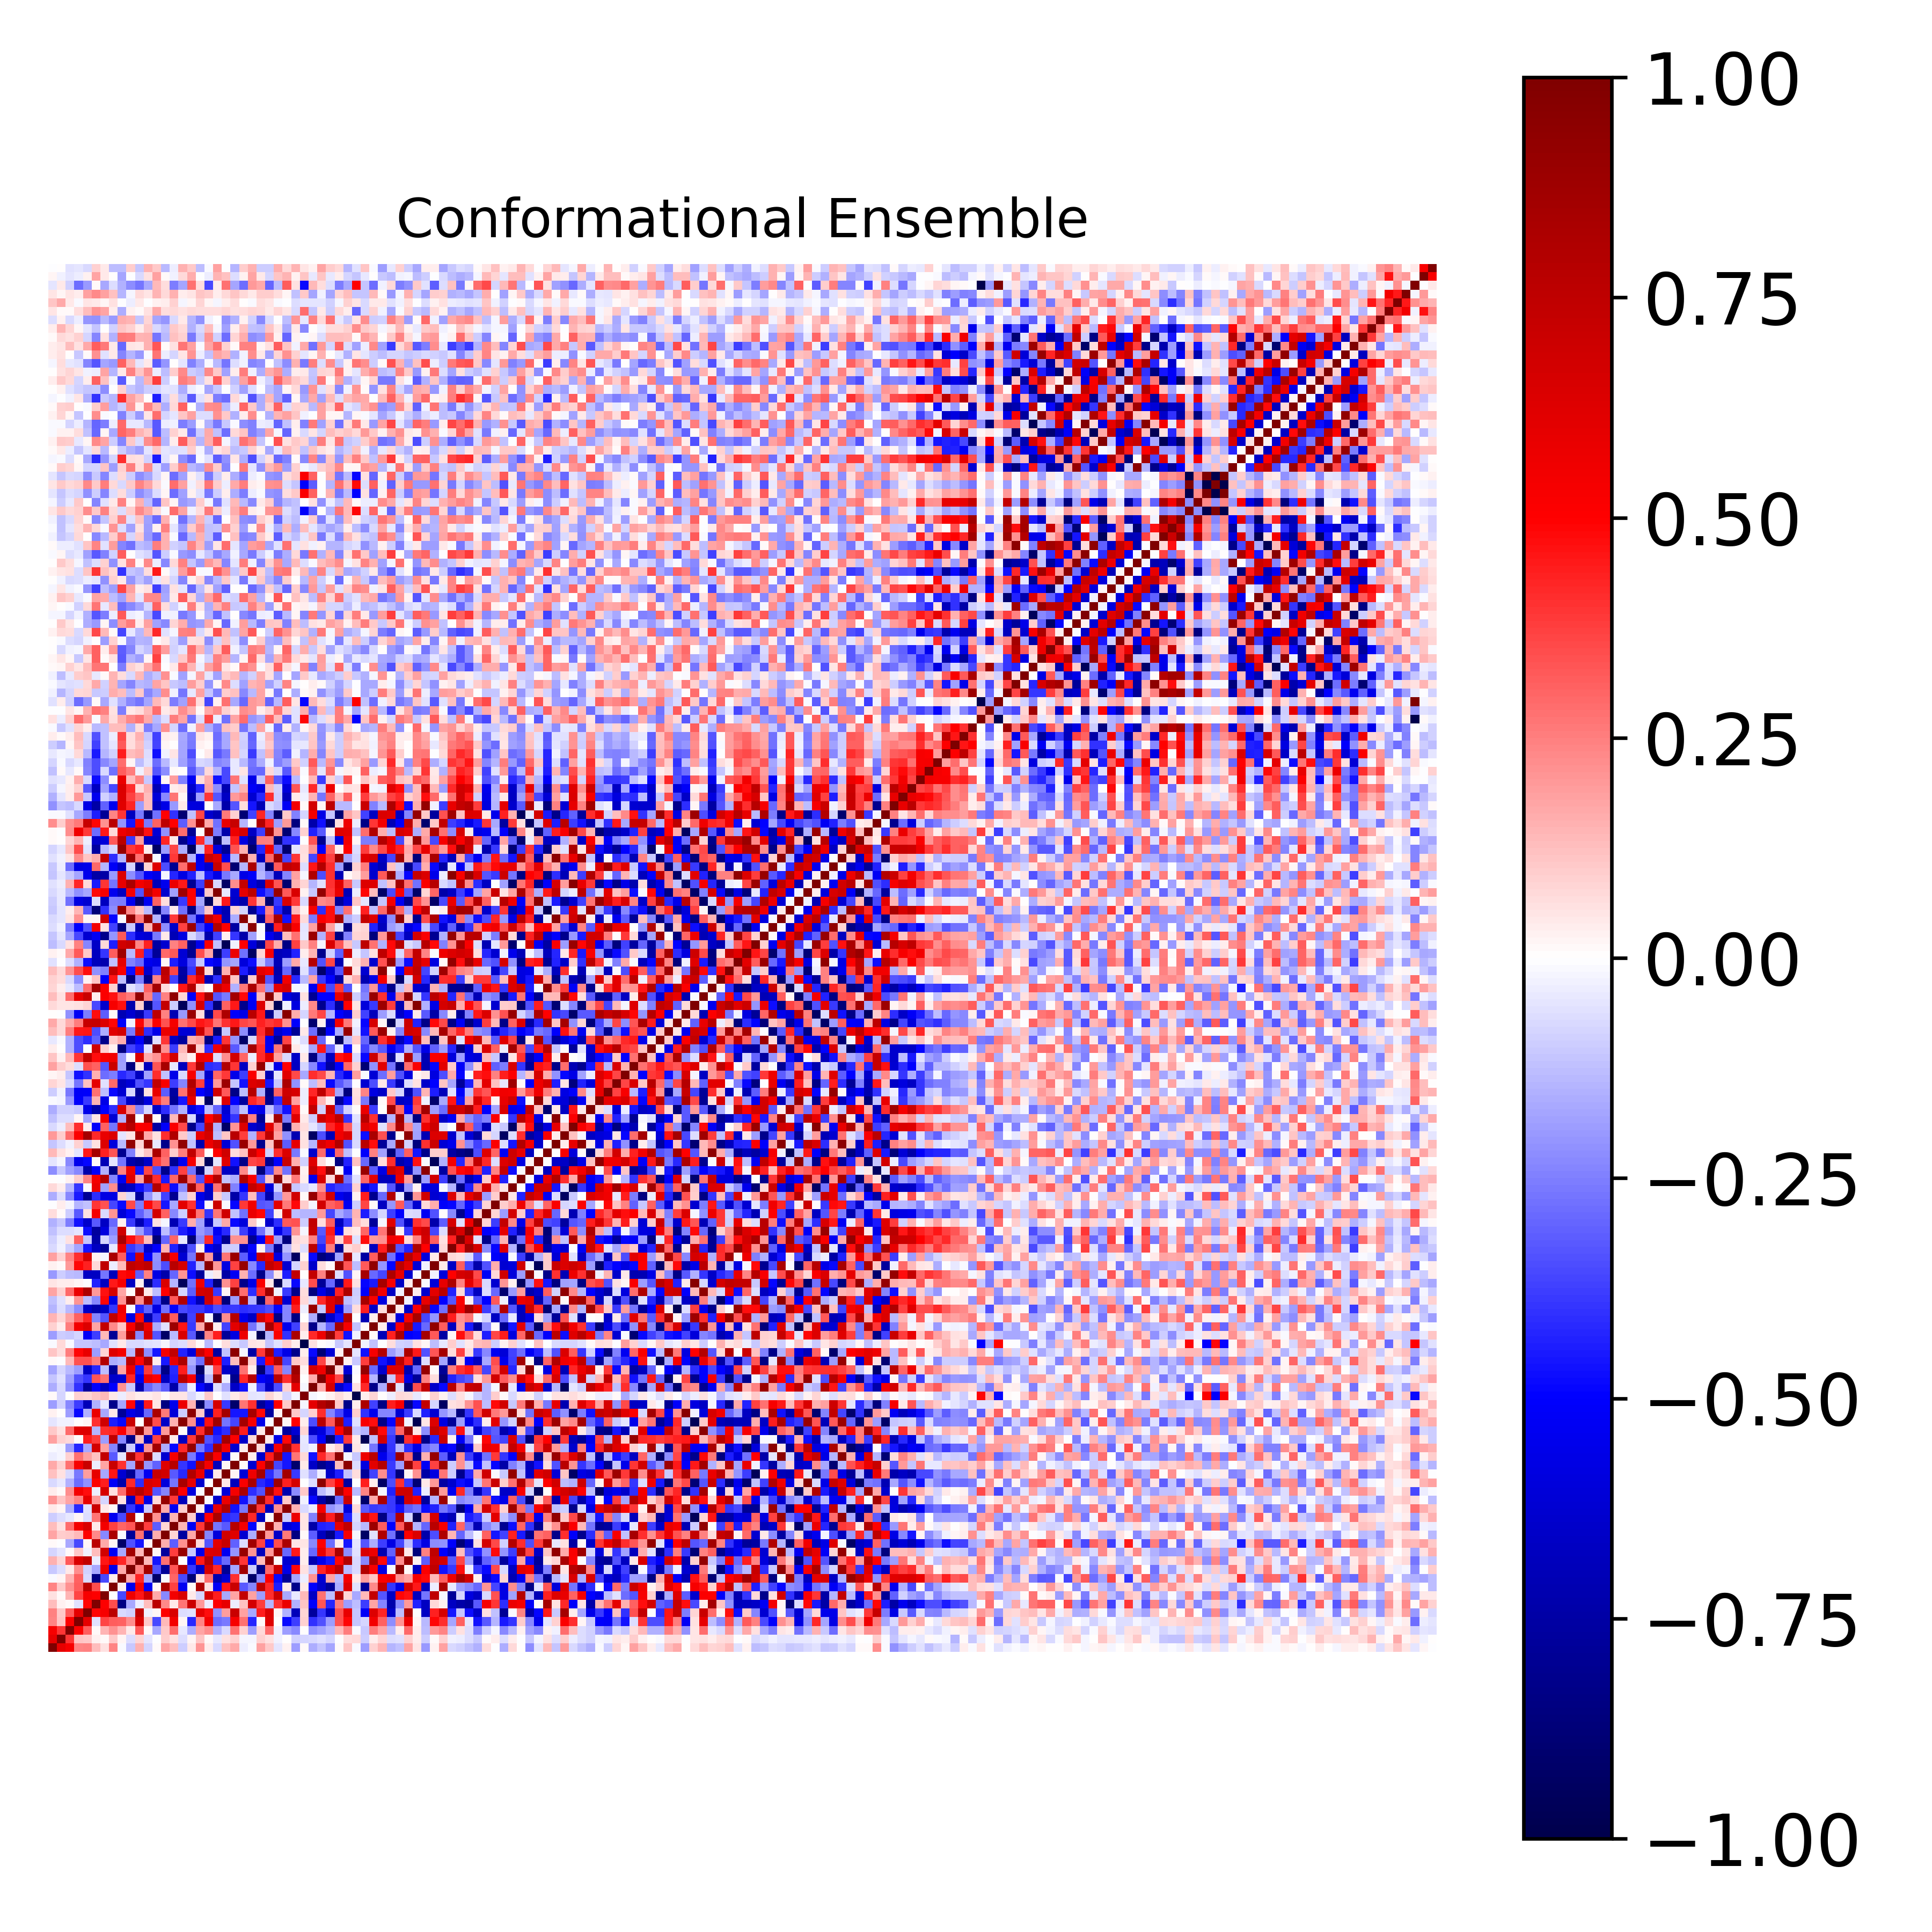

Data behind this chart, as committed beside it:
1.000000000000000000e+00, 5.899194605302557903e-01, 5.286587267549692770e-01, 2.394761183760406309e-01, 2.455713013825324975e-01, 1.308144378798608565e-01, 6.037699534669183771e-02, 2.392877359197309040e-01, -1.556276032825146087e-02, -1.043779167951803255e-01, 1.558948831509826549e-01, -8.105014996579656961e-02, 1.418026002813508983e-02, 1.754503744595075909e-01, 1.302751001196193470e-01, -1.003832458072409228e-01, 4.110575782287521213e-02, 2.063089882876886216e-01, 3.243518360378884469e-02, -7.432458487159357419e-02, 1.218020081522570575e-01, 1.650671464784227993e-01, -3.871222492246729346e-02, -1.481247251847426019e-02
5.899194605302557903e-01, 1.000000000000000000e+00, 3.916167573469616636e-01, 1.126843804488018991e-01, 1.028975713052612817e-01, 2.367053540398813063e-02, 1.444416076792650466e-02, 1.046022593236466819e-01, 2.002701972310281381e-02, -6.315964636516881170e-02, 8.021243275837444675e-02, -4.771730253433568297e-02, -1.588943971384358580e-03, 9.684561679779463139e-02, 5.969431612859638775e-02, -6.254555616594670298e-02, 1.883265259251901830e-02, 1.111542631438115353e-01, 1.540411233658458418e-02, -4.635884656911132967e-02, 5.707659588932756378e-02, 8.676264552736871749e-02, -2.249943370803350953e-02, -1.952968405476782771e-02
5.286587267549692770e-01, 3.916167573469616636e-01, 1.000000000000000000e+00, 5.065867403262755975e-01, 3.170260772739010857e-01, 9.547906890790601106e-03, 1.436308623790060468e-01, 2.140790366800248701e-01, 1.406314446862896861e-01, 4.218632188983387904e-02, 3.254068683925308014e-01, 1.352673505930292522e-02, -1.641025119636104201e-01, 1.074507917102445337e-01, 2.819853248738984353e-01, -4.316522669327052530e-02, -1.608606804540005930e-01, 1.796597544241520794e-01, 2.237113936761223887e-01, -1.517949307028961803e-01, -7.196325743693950117e-02, 2.770600244180393412e-01, 9.183307276220722959e-02, -1.896514173543607795e-01
2.394761183760406309e-01, 1.126843804488018991e-01, 5.065867403262755975e-01, 1.000000000000000000e+00, 5.972087712941913651e-01, -5.780084875423870810e-02, 3.619497135768399154e-01, 3.163992332817355813e-01, 3.070121125578412213e-01, 2.189016821832833748e-01, 6.426294884673371399e-01, 1.056018527218341857e-01, -3.548080050530291740e-01, 1.394967078020520335e-01, 5.439201345668875920e-01, 1.664455625904685473e-02, -4.176135922426417180e-01, 2.375942545580252419e-01, 5.338106069559815925e-01, -2.815740387340550654e-01, -2.652893058266417303e-01, 5.286185175680526704e-01, 2.801148146567855046e-01, -4.279545211715968800e-01
2.455713013825324975e-01, 1.028975713052612817e-01, 3.170260772739010857e-01, 5.972087712941913651e-01, 1.000000000000000000e+00, 4.850300720508128882e-01, 5.253119882656426265e-01, 7.589666209711680711e-01, -7.244144721209747062e-02, -8.728922334829038177e-02, 7.366918837813736243e-01, -2.655565045986866754e-02, 2.335978089670514429e-02, 5.018311365042353867e-01, 6.447631189883381575e-01, -6.464867759090005273e-02, -5.689933420381676488e-02, 5.928843373444380171e-01, 4.717843476121910129e-01, -2.154402036225680772e-01, 1.880173899395665149e-01, 7.043984851365707733e-01, 1.843869850831026946e-01, -1.688578189260996620e-01
1.308144378798608565e-01, 2.367053540398813063e-02, 9.547906890790601106e-03, -5.780084875423870810e-02, 4.850300720508128882e-01, 1.000000000000000000e+00, 5.026009543078250319e-01, 3.455055444789826291e-01, -8.394003761944797137e-01, -1.692287928076943171e-01, -3.710460778378129459e-02, 1.294143210194614868e-01, 7.635195460943018375e-01, 2.265654252604280272e-01, 4.111877261632049946e-02, 2.658927033154449004e-01, 7.009617950247495344e-01, 1.992850800471674400e-01, -3.557012833502404964e-02, 5.052522231810138154e-01, 5.901889580679259284e-01, -3.207610286612778278e-02, 1.232540862269505128e-01, 6.700678990975791338e-01
6.037699534669183771e-02, 1.444416076792650466e-02, 1.436308623790060468e-01, 3.619497135768399154e-01, 5.253119882656426265e-01, 5.026009543078250319e-01, 1.000000000000000000e+00, -9.350887321802923502e-04, -3.537908062246347685e-01, 5.621716471650195501e-01, 4.533522210410617093e-01, 6.740803300956728084e-01, 1.680019902286000177e-01, -2.313227467087206612e-01, 5.422040668434577881e-01, 6.457138313623015380e-01, 4.488838058861173430e-02, -8.041737503361749695e-02, 6.494439375114618995e-01, 4.381426931326593555e-01, -1.664523867163125725e-01, 1.786037454483695441e-01, 7.318231958106408142e-01, 1.872956536075922607e-01
2.392877359197309040e-01, 1.046022593236466819e-01, 2.140790366800248701e-01, 3.163992332817355813e-01, 7.589666209711680711e-01, 3.455055444789826291e-01, -9.350887321802923502e-04, 1.000000000000000000e+00, 3.668026883878604261e-02, -5.611148253647429973e-01, 5.307983752362894769e-01, -5.236769741386333443e-01, 2.017918132071904597e-02, 8.218210591712887814e-01, 3.730438345843702930e-01, -5.370743373824500289e-01, 1.143280148636292327e-02, 8.122289857020283943e-01, 5.902485269866671047e-02, -5.220122840550619481e-01, 4.543913522262651994e-01, 7.086765888355086584e-01, -3.264363489079607494e-01, -2.420719489965265092e-01
-1.556276032825146087e-02, 2.002701972310281381e-02, 1.406314446862896861e-01, 3.070121125578412213e-01, -7.244144721209747062e-02, -8.394003761944797137e-01, -3.537908062246347685e-01, 3.668026883878604261e-02, 1.000000000000000000e+00, 1.660132248917415565e-01, 4.238410495379985599e-01, -1.709266952556394437e-01, -9.159841882487750331e-01, -1.296127661542347161e-02, 3.031852930476099939e-01, -3.577741732611603442e-01, -8.827416916976542627e-01, 5.979937367400745690e-02, 2.881425180096979788e-01, -7.253732095783328448e-01, -6.249586877154783560e-01, 4.026132766753066639e-01, -5.261853629583630038e-02, -9.073875392213466284e-01
-1.043779167951803255e-01, -6.315964636516881170e-02, 4.218632188983387904e-02, 2.189016821832833748e-01, -8.728922334829038177e-02, -1.692287928076943171e-01, 5.621716471650195501e-01, -5.611148253647429973e-01, 1.660132248917415565e-01, 1.000000000000000000e+00, 2.462661210244016796e-01, 8.545705502865735825e-01, -3.370415435510455415e-01, -7.826092849535086771e-01, 3.301869609443276454e-01, 7.885742080475882654e-01, -3.946163985212788328e-01, -6.597788238545559958e-01, 6.621787053211994900e-01, 4.210949139957786969e-01, -7.895540507469263058e-01, -1.758912067829984105e-01, 8.585138161047614069e-01, -9.977557981790112496e-02
1.558948831509826549e-01, 8.021243275837444675e-02, 3.254068683925308014e-01, 6.426294884673371399e-01, 7.366918837813736243e-01, -3.710460778378129459e-02, 4.533522210410617093e-01, 5.307983752362894769e-01, 4.238410495379985599e-01, 2.462661210244016796e-01, 1.000000000000000000e+00, 1.361235871362918293e-01, -4.553752118053722153e-01, 2.759670640205499903e-01, 8.597774747845284837e-01, 2.092254611634389826e-03, -5.454965613191138374e-01, 4.483454285591594868e-01, 7.785545152882311637e-01, -4.137191470751810929e-01, -2.900194720211254906e-01, 8.371420204299924173e-01, 3.956919188403815180e-01, -5.809508409187095213e-01
-8.105014996579656961e-02, -4.771730253433568297e-02, 1.352673505930292522e-02, 1.056018527218341857e-01, -2.655565045986866754e-02, 1.294143210194614868e-01, 6.740803300956728084e-01, -5.236769741386333443e-01, -1.709266952556394437e-01, 8.545705502865735825e-01, 1.361235871362918293e-01, 1.000000000000000000e+00, 2.307666825944315256e-02, -7.678926804194592393e-01, 3.792492843618203158e-01, 9.003248675278209268e-01, -1.022533911944606272e-01, -5.638623863392168145e-01, 6.311068110827355859e-01, 6.468233783946564230e-01, -5.330764322305465708e-01, -2.104770671795992143e-01, 9.019770607278952967e-01, 2.061815922915803401e-01
1.418026002813508983e-02, -1.588943971384358580e-03, -1.641025119636104201e-01, -3.548080050530291740e-01, 2.335978089670514429e-02, 7.635195460943018375e-01, 1.680019902286000177e-01, 2.017918132071904597e-02, -9.159841882487750331e-01, -3.370415435510455415e-01, -4.553752118053722153e-01, 2.307666825944315256e-02, 1.000000000000000000e+00, 1.638584276675421614e-01, -3.153270956594926844e-01, 2.179045329150517685e-01, 8.646018418355159163e-01, 7.770953720325535219e-02, -3.300769540702648830e-01, 6.083249207273946357e-01, 7.173139664047865072e-01, -3.068786438937898264e-01, -6.301391147318004260e-02, 8.627236862180426291e-01
1.754503744595075909e-01, 9.684561679779463139e-02, 1.074507917102445337e-01, 1.394967078020520335e-01, 5.018311365042353867e-01, 2.265654252604280272e-01, -2.313227467087206612e-01, 8.218210591712887814e-01, -1.296127661542347161e-02, -7.826092849535086771e-01, 2.759670640205499903e-01, -7.678926804194592393e-01, 1.638584276675421614e-01, 1.000000000000000000e+00, 8.520483587611810128e-02, -7.584333318804835633e-01, 1.649048781819495435e-01, 9.036757267629210721e-01, -2.383618032567851042e-01, -5.979603012898925263e-01, 6.775928697318608362e-01, 6.230433253613035793e-01, -6.255999991958752782e-01, -1.593604731397021690e-01
1.302751001196193470e-01, 5.969431612859638775e-02, 2.819853248738984353e-01, 5.439201345668875920e-01, 6.447631189883381575e-01, 4.111877261632049946e-02, 5.422040668434577881e-01, 3.730438345843702930e-01, 3.031852930476099939e-01, 3.301869609443276454e-01, 8.597774747845284837e-01, 3.792492843618203158e-01, -3.153270956594926844e-01, 8.520483587611810128e-02, 1.000000000000000000e+00, 1.469394512963917432e-01, -5.259818440911702142e-01, 3.879788894389243903e-01, 8.536525908628984638e-01, -2.695712742759021618e-01, -3.267795819575416427e-01, 7.775285688467052925e-01, 5.320600277604994321e-01, -4.857675090173897980e-01
-1.003832458072409228e-01, -6.254555616594670298e-02, -4.316522669327052530e-02, 1.664455625904685473e-02, -6.464867759090005273e-02, 2.658927033154449004e-01, 6.457138313623015380e-01, -5.370743373824500289e-01, -3.577741732611603442e-01, 7.885742080475882654e-01, 2.092254611634389826e-03, 9.003248675278209268e-01, 2.179045329150517685e-01, -7.584333318804835633e-01, 1.469394512963917432e-01, 1.000000000000000000e+00, 1.006822840120006474e-01, -6.855952821340588477e-01, 4.977810991645156835e-01, 8.282359232743656818e-01, -4.180259704081199512e-01, -3.935427752920516165e-01, 8.782923821389192476e-01, 4.210599817589370519e-01
4.110575782287521213e-02, 1.883265259251901830e-02, -1.608606804540005930e-01, -4.176135922426417180e-01, -5.689933420381676488e-02, 7.009617950247495344e-01, 4.488838058861173430e-02, 1.143280148636292327e-02, -8.827416916976542627e-01, -3.946163985212788328e-01, -5.454965613191138374e-01, -1.022533911944606272e-01, 8.646018418355159163e-01, 1.649048781819495435e-01, -5.259818440911702142e-01, 1.006822840120006474e-01, 1.000000000000000000e+00, 3.486251401917295906e-02, -5.858345559128125268e-01, 5.888618857609405621e-01, 7.995712335974899387e-01, -4.618879644746987090e-01, -2.623474967715087591e-01, 9.143403191876396940e-01
2.063089882876886216e-01, 1.111542631438115353e-01, 1.796597544241520794e-01, 2.375942545580252419e-01, 5.928843373444380171e-01, 1.992850800471674400e-01, -8.041737503361749695e-02, 8.122289857020283943e-01, 5.979937367400745690e-02, -6.597788238545559958e-01, 4.483454285591594868e-01, -5.638623863392168145e-01, 7.770953720325535219e-02, 9.036757267629210721e-01, 3.879788894389243903e-01, -6.855952821340588477e-01, 3.486251401917295906e-02, 1.000000000000000000e+00, -1.454325503451340228e-02, -6.343836914734426458e-01, 5.748189190354537903e-01, 7.945991822504446800e-01, -4.629026400787111251e-01, -2.641536571488314888e-01
3.243518360378884469e-02, 1.540411233658458418e-02, 2.237113936761223887e-01, 5.338106069559815925e-01, 4.717843476121910129e-01, -3.557012833502404964e-02, 6.494439375114618995e-01, 5.902485269866671047e-02, 2.881425180096979788e-01, 6.621787053211994900e-01, 7.785545152882311637e-01, 6.311068110827355859e-01, -3.300769540702648830e-01, -2.383618032567851042e-01, 8.536525908628984638e-01, 4.977810991645156835e-01, -5.858345559128125268e-01, -1.454325503451340228e-02, 1.000000000000000000e+00, -1.686987256600625549e-03, -6.078549489236184655e-01, 5.336759215544055746e-01, 8.258663838874829022e-01, -4.097692382748382434e-01
-7.432458487159357419e-02, -4.635884656911132967e-02, -1.517949307028961803e-01, -2.815740387340550654e-01, -2.154402036225680772e-01, 5.052522231810138154e-01, 4.381426931326593555e-01, -5.220122840550619481e-01, -7.253732095783328448e-01, 4.210949139957786969e-01, -4.137191470751810929e-01, 6.468233783946564230e-01, 6.083249207273946357e-01, -5.979603012898925263e-01, -2.695712742759021618e-01, 8.282359232743656818e-01, 5.888618857609405621e-01, -6.343836914734426458e-01, -1.686987256600625549e-03, 1.000000000000000000e+00, 4.242223479289794486e-02, -6.860740011327681742e-01, 5.207908965246850208e-01, 8.325757328894489717e-01
1.218020081522570575e-01, 5.707659588932756378e-02, -7.196325743693950117e-02, -2.652893058266417303e-01, 1.880173899395665149e-01, 5.901889580679259284e-01, -1.664523867163125725e-01, 4.543913522262651994e-01, -6.249586877154783560e-01, -7.895540507469263058e-01, -2.900194720211254906e-01, -5.330764322305465708e-01, 7.173139664047865072e-01, 6.775928697318608362e-01, -3.267795819575416427e-01, -4.180259704081199512e-01, 7.995712335974899387e-01, 5.748189190354537903e-01, -6.078549489236184655e-01, 4.242223479289794486e-02, 1.000000000000000000e+00, 1.958487376244448172e-02, -6.140126055635258817e-01, 5.602791200285158757e-01
1.650671464784227993e-01, 8.676264552736871749e-02, 2.770600244180393412e-01, 5.286185175680526704e-01, 7.043984851365707733e-01, -3.207610286612778278e-02, 1.786037454483695441e-01, 7.086765888355086584e-01, 4.026132766753066639e-01, -1.758912067829984105e-01, 8.371420204299924173e-01, -2.104770671795992143e-01, -3.068786438937898264e-01, 6.230433253613035793e-01, 7.775285688467052925e-01, -3.935427752920516165e-01, -4.618879644746987090e-01, 7.945991822504446800e-01, 5.336759215544055746e-01, -6.860740011327681742e-01, 1.958487376244448172e-02, 1.000000000000000000e+00, 8.606275520993966754e-03, -6.327576873644901179e-01
-3.871222492246729346e-02, -2.249943370803350953e-02, 9.183307276220722959e-02, 2.801148146567855046e-01, 1.843869850831026946e-01, 1.232540862269505128e-01, 7.318231958106408142e-01, -3.264363489079607494e-01, -5.261853629583630038e-02, 8.585138161047614069e-01, 3.956919188403815180e-01, 9.019770607278952967e-01, -6.301391147318004260e-02, -6.255999991958752782e-01, 5.320600277604994321e-01, 8.782923821389192476e-01, -2.623474967715087591e-01, -4.629026400787111251e-01, 8.258663838874829022e-01, 5.207908965246850208e-01, -6.140126055635258817e-01, 8.606275520993966754e-03, 1.000000000000000000e+00, 3.522450372277759201e-02
-1.481247251847426019e-02, -1.952968405476782771e-02, -1.896514173543607795e-01, -4.279545211715968800e-01, -1.688578189260996620e-01, 6.700678990975791338e-01, 1.872956536075922607e-01, -2.420719489965265092e-01, -9.073875392213466284e-01, -9.977557981790112496e-02, -5.809508409187095213e-01, 2.061815922915803401e-01, 8.627236862180426291e-01, -1.593604731397021690e-01, -4.857675090173897980e-01, 4.210599817589370519e-01, 9.143403191876396940e-01, -2.641536571488314888e-01, -4.097692382748382434e-01, 8.325757328894489717e-01, 5.602791200285158757e-01, -6.327576873644901179e-01, 3.522450372277759201e-02, 1.000000000000000000e+00
1.807094869866289477e-01, 9.123287144305548824e-02, 7.269495932790144554e-02, 1.475836443808884423e-02, 4.449890302295773648e-01, 3.767936613164857285e-01, -1.927970344271365266e-01, 7.483254377385664124e-01, -2.296637064576917409e-01, -8.358126326375742154e-01, 1.269398217991120625e-01, -6.808294811492123788e-01, 3.708660470108292584e-01, 9.249170311781980125e-01, 4.077050850154781414e-02, -6.783878479233683700e-01, 3.901138543517092550e-01, 8.965850816702111148e-01, -3.401600810902957184e-01, -4.198137784567014807e-01, 8.439659314221609199e-01, 5.061063864354747865e-01, -6.438195458984327102e-01, 7.507964167306485637e-02
1.048757861199334507e-01, 6.186758484983257561e-02, 2.918373401021913671e-01, 6.179032615545146934e-01, 6.288548087837955158e-01, -1.424338624719312940e-01, 4.099373304445964039e-01, 4.208468314986867354e-01, 5.029381323941713999e-01, 2.950380772705878396e-01, 9.239243307846131126e-01, 1.995406736376338641e-01, -4.809210823510529642e-01, 1.998969161348545243e-01, 9.060619858660133863e-01, 8.809343239821094268e-03, -6.836713066882762480e-01, 4.115541279009717890e-01, 8.505277976340034352e-01, -4.665487695680588520e-01, -4.127623996253933503e-01, 8.628888923553982293e-01, 4.434666308791810341e-01, -6.922957857872893417e-01
-5.091409609672628567e-02, -3.094013433664273560e-02, -2.709012653764006698e-02, 5.624447549861642630e-03, 2.179181019609809436e-02, 4.010983282472739275e-01, 6.827612265928676427e-01, -4.414656028515115960e-01, -4.784600957115408004e-01, 6.988533144999835578e-01, 5.871903882632858659e-03, 8.656924703618840145e-01, 3.485355818132555572e-01, -6.502578223412676106e-01, 1.558411717374734995e-01, 9.603926190655107664e-01, 2.263974599147456079e-01, -5.820163305957990474e-01, 4.612378303248789724e-01, 8.672819859029795575e-01, -2.723544884022557344e-01, -3.649473422298549763e-01, 8.487348869189573763e-01, 5.278185402568515983e-01
3.053486972007258063e-02, 1.440211442965520870e-03, -1.946124476782234713e-01, -4.834309639956463900e-01, -1.488427286736834221e-01, 5.780018587978662525e-01, -1.687857234660879446e-01, 4.361305972499653072e-02, -7.866701645268139309e-01, -5.678944567232980800e-01, -6.300703099076835345e-01, -2.914526924875592284e-01, 8.235324279939124636e-01, 2.583550643277383596e-01, -6.085245700706967131e-01, -9.809628232304908046e-02, 9.394422743773735984e-01, 1.065403398361236265e-01, -7.222740655517523312e-01, 4.341701777462148026e-01, 8.531386847817654662e-01, -4.533366397124364289e-01, -4.602948420110156147e-01, 8.407851193692469360e-01
-1.893636193189439654e-01, -9.334530619011653652e-02, -2.282249936986929240e-01, -3.819378804636047731e-01, -6.932931347068646000e-01, -1.510922440561081048e-01, -4.484474143931869300e-02, -8.281175545365412338e-01, -1.772268163026465559e-01, 4.847142637586091540e-01, -6.429455762140171560e-01, 4.515420016534473224e-01, 5.041187766470934389e-02, -8.455016930532491815e-01, -5.529911433936557374e-01, 5.670263999599286509e-01, 1.480376095080671306e-01, -9.406284572990635251e-01, -2.220608871038967091e-01, 6.573258617311459329e-01, -3.842220538559096843e-01, -9.106796681641776692e-01, 2.706913979538909665e-01, 4.023327872396567639e-01
8.136286208889625601e-03, -7.830914507621654364e-02, 2.153680153691283489e-04, 9.269284429824788119e-02, 8.269130895406821835e-02, 1.150239399903310172e-01, 1.393647798652922487e-01, 4.391565128287595182e-02, -3.869673436317706827e-02, 6.095809247148752802e-02, 3.887941391854213280e-02, 3.759725254157723906e-02, 4.844152158345174652e-02, 1.485402361582334983e-02, 4.819596572035247245e-02, 5.167017385591897438e-02, -7.160851067774617884e-02, -2.544480324327360113e-02, 1.051020596154059600e-01, -2.638451721333131238e-03, -6.110802708279944317e-02, 4.312660364023775811e-02, 7.448093566805716326e-02, -4.737404910342743469e-02
-1.618296357462503110e-01, -7.463532677461755249e-02, -2.152274547466061505e-01, -4.057873718050209466e-01, -7.661649608447022031e-01, -5.000357820774896656e-01, -6.581306945085395599e-01, -5.003210677563734166e-01, 2.181106429066577979e-01, -1.045625226570870980e-01, -7.129260494674832804e-01, -2.914581453201969263e-01, -2.283572477457822547e-01, -3.158981859439675688e-01, -7.416041715412796664e-01, -2.446210622475076812e-01, -3.853450914440078451e-02, -4.899100471962695713e-01, -6.494905310706855506e-01, -6.374566746118551230e-02, -1.638475131452766798e-01, -6.500447707782366358e-01, -4.619889726576510425e-01, -3.049002436401231086e-02
-1.117920859201074479e-01, -6.216636545666119618e-02, -1.843315508581068740e-01, -3.397802784377149110e-01, -3.959266003725255278e-01, 3.338793846842617041e-01, 2.736582210517233826e-01, -6.467769127929010597e-01, -6.182194222542676254e-01, 4.219669853234412349e-01, -5.508834795614536706e-01, 5.742836734044127756e-01, 4.972759316365307214e-01, -6.777981833680711832e-01, -4.327866722699851842e-01, 7.586284983799608250e-01, 5.304423192574126977e-01, -7.501032865353232104e-01, -1.309673902859771755e-01, 9.441363364683318382e-01, -3.741164013880031447e-02, -8.177668379382165842e-01, 4.150679793193942091e-01, 7.749411365009930552e-01
-1.796151852343482735e-01, -8.396914249661568963e-02, -1.374310353473433277e-01, -1.935993532787405325e-01, -6.625695063432200937e-01, -4.241525158376792670e-01, -1.284627794630799347e-01, -7.861793931954040859e-01, 1.732708720863635476e-01, 5.714640592484274695e-01, -4.547746355581416822e-01, 3.888304139972344475e-01, -2.886875245612826602e-01, -8.313448095067251797e-01, -4.169876336443862352e-01, 4.448913442082967351e-01, -2.098361692682248481e-01, -9.118116518262945336e-01, -7.003219121441282835e-02, 3.734925360182896337e-01, -6.414740716703913881e-01, -7.231934113078424264e-01, 2.791078301709261633e-01, 3.264311533586691794e-02
1.534521222789752247e-02, -5.824948988459436629e-03, 1.390693547080200931e-01, 3.408355791086962738e-01, 3.422107382816803045e-01, 2.566824018967470145e-01, 7.932446081312055641e-01, -1.633423485465069769e-01, -1.386238461849985948e-01, 7.556094203575126622e-01, 4.889515712133344350e-01, 8.341961887271848175e-01, 3.529435627743249260e-02, -4.482595881034023844e-01, 5.889570484198161093e-01, 8.193639307005553540e-01, -1.562682253577921676e-01, -2.833631392263982751e-01, 8.260950024954533122e-01, 4.957037590630672952e-01, -4.419497027725021177e-01, 1.311541482250978552e-01, 9.408785286680272364e-01, 9.315686490611024828e-02
1.146011266812659440e-01, 6.663029178546843456e-02, 2.574034983505054663e-01, 4.920245663196282648e-01, 5.858544916475572073e-01, -1.891715525495027694e-01, 8.564563488564488902e-02, 6.217908240446529122e-01, 5.431446952693659291e-01, -1.348793336299327905e-01, 7.896338036152042994e-01, -2.230124373937616700e-01, -4.546371499208357592e-01, 5.317500070541569812e-01, 7.412665248767918991e-01, -4.341000397046094195e-01, -5.974823477438608865e-01, 6.992457558636760995e-01, 5.077528975254672616e-01, -7.609571916761149746e-01, -1.184496087952603971e-01, 9.395113777257622090e-01, -1.816783740405912909e-02, -7.504479212733872195e-01
-1.525659335972487200e-02, 7.275446247508231268e-02, -1.069515133967209077e-02, -1.131204431972689661e-01, -1.127871206552408107e-01, -1.310729574570371203e-01, -1.714536611679462474e-01, -5.727520645059269028e-02, 4.313941350643606815e-02, -7.716994478925644219e-02, -7.039719669896288279e-02, -5.860487263100934430e-02, -5.201894493980092904e-02, -1.764466543285013803e-02, -8.244637477668650960e-02, -7.030524022361007985e-02, 7.810296718608206179e-02, 1.466482494701221856e-02, -1.402179680384947058e-01, -3.062291730310130917e-03, 6.716979025776634304e-02, -6.747625889732877802e-02, -1.039267689841500419e-01, 5.032811148872977369e-02
-1.921327948336334357e-01, -9.572019295210486278e-02, -1.035666469647383431e-01, -8.464647906662152443e-02, -5.203127352617951118e-01, -3.752517210510025181e-01, 1.383930927000259770e-01, -7.950813760999346780e-01, 1.910222557114403807e-01, 7.959070713205275149e-01, -2.299041467600209110e-01, 6.440051961091257660e-01, -3.345713566697495756e-01, -9.288510085742999189e-01, -1.376298654070794436e-01, 6.451009523699968717e-01, -3.218757549989398337e-01, -9.126667830028405426e-01, 2.359619535240527755e-01, 4.392350132008400743e-01, -7.864474372932762636e-01, -5.789227323696058969e-01, 5.632304504823230085e-01, -2.043453319478025915e-02
9.052252828008684749e-02, 3.528309030779216288e-02, 2.500408896479372478e-01, 5.407039764379093505e-01, 6.322648043194114553e-01, 1.741093927765609284e-01, 7.272318019359237384e-01, 2.305822567537779977e-01, 1.140792333762740141e-01, 5.268389787799775403e-01, 8.277279277306612837e-01, 5.687304396627961278e-01, -1.577025500947466519e-01, -5.863733077916367248e-02, 8.814089740966630782e-01, 4.554734467815239052e-01, -3.846502164788888067e-01, 1.645736854775816660e-01, 9.391827463434665457e-01, 3.705050057168767647e-02, -3.680742935218539458e-01, 6.091357698593071746e-01, 7.632227878717250391e-01, -2.673284788657677158e-01
1.425943001208580807e-01, 8.064035875388962660e-02, 1.787119665771757238e-01, 3.073585680705287482e-01, 4.259853399038319166e-01, -2.372425644470995409e-01, -3.325969482885496875e-01, 7.347324926708157511e-01, 5.098674763589242653e-01, -5.751551926547568971e-01, 4.834189190607641184e-01, -7.113040066167860553e-01, -3.792001864680118461e-01, 8.065508465229624946e-01, 3.144672170415260815e-01, -8.428235621999499161e-01, -3.694763909815807490e-01, 8.252078504457839303e-01, -1.944275118010154596e-02, -9.295510933873447623e-01, 2.203413246044171603e-01, 7.825166887703060015e-01, -5.535034223299181155e-01, -6.625562966085779548e-01
-1.467384685951725887e-01, -6.419541608911870367e-02, -1.398793471675563171e-01, -2.259071307821978458e-01, -6.546108939171035868e-01, -7.342024073166376619e-01, -6.597712960454414910e-01, -3.945300239914544815e-01, 5.590616287283219910e-01, -1.526934587064643009e-02, -4.261407658045999192e-01, -3.103743991655994461e-01, -5.732797580559395589e-01, -2.766895141851649642e-01, -4.959517870651486970e-01, -3.538818447809711776e-01, -3.862418096285126223e-01, -3.887062577579672440e-01, -4.350439763434364449e-01, -3.493676915017928652e-01, -3.911999031324965292e-01, -3.870903590533582572e-01, -4.136901260249207235e-01, -3.963486442781099517e-01
-1.184012096831227184e-01, -6.125727843903989306e-02, 3.561512488991331465e-02, 2.048912664233948633e-01, -1.276927835810500456e-01, -2.322801951030319667e-01, 4.848334191894620449e-01, -5.674074224795991883e-01, 2.181614919977974409e-01, 9.522476103927358659e-01, 2.231324238561162299e-01, 8.490442989302614540e-01, -3.621051397613690437e-01, -8.312621728313729363e-01, 3.270739142762845164e-01, 7.917010119109944011e-01, -4.659047411894962076e-01, -7.045377597731744546e-01, 6.799528491392322627e-01, 4.030331813427864840e-01, -8.594691943504995102e-01, -1.914466431736855101e-01, 8.744331166271163136e-01, -1.464731505303804027e-01
1.761580009741743058e-01, 8.807471801188498928e-02, 2.957795582991846195e-01, 5.705301534269671127e-01, 8.196314592875223459e-01, 2.007937751890927491e-01, 4.649582626416028930e-01, 6.631414581678065634e-01, 1.793999151987723806e-01, 9.487633244544605576e-03, 8.973783675358395495e-01, 4.361736193169164777e-02, -1.303199103816717053e-01, 4.962778418825177229e-01, 8.541824545954967984e-01, -8.069069715592959435e-02, -3.197184502113655791e-01, 6.714027391693827562e-01, 6.905394348088877976e-01, -3.838330163924930649e-01, 1.659953568713788338e-02, 9.164568255255601814e-01, 2.825631373417209491e-01, -4.071734230975145308e-01
5.425664261051700576e-02, 3.441125599887025210e-02, 3.408618090433678666e-02, 1.981667025231876808e-02, -7.655544245677965189e-03, -4.342430402487276186e-01, -6.767711894760345404e-01, 4.498330080746221760e-01, 5.269070444534686981e-01, -6.654413062142703339e-01, 3.015989803869632488e-02, -8.654134933855693879e-01, -4.100476455207090476e-01, 6.351810389848738803e-01, -1.415835150565149803e-01, -9.541752380673999001e-01, -2.795351612918562378e-01, 5.544073086796993399e-01, -4.349779811368384430e-01, -8.868016647171990119e-01, 2.147281150293463003e-01, 3.682714519869358383e-01, -8.240254904569174199e-01, -5.698118980626345476e-01
-1.970261496980664218e-01, -9.721001352870044243e-02, -1.277948576827666882e-01, -1.372417081289085128e-01, -6.576271090414265164e-01, -6.692431387895353412e-01, -2.669610185344108433e-01, -6.946094090036878388e-01, 4.778962365896233799e-01, 5.136839808090302162e-01, -3.199701285915847460e-01, 2.488173009397648405e-01, -5.752313044301664569e-01, -7.343690071289110666e-01, -3.005429057914419388e-01, 2.065048717665753930e-01, -4.725903728696886907e-01, -7.687790129801083117e-01, -3.869021976833945942e-02, 4.388768393366700854e-02, -7.481233066479737737e-01, -5.243329658918635117e-01, 1.508173705178121604e-01, -2.875420089546238400e-01
2.358032896739152909e-02, 1.259625910851511384e-02, 2.008154012926537113e-01, 4.863928327809597385e-01, 4.373907341491963252e-01, 7.309009220168936893e-02, 7.440088906629620524e-01, -3.839402994887400333e-02, 1.363229856493712588e-01, 7.473643959976450368e-01, 6.967725688293356923e-01, 7.457650446040119396e-01, -2.226828760759664849e-01, -3.484043926565085214e-01, 7.709332300601058341e-01, 6.532513863351150363e-01, -4.351551069897486301e-01, -1.427721120691609336e-01, 9.555519409517101437e-01, 2.024431971962240562e-01, -5.800279543523063630e-01, 3.744484983163020586e-01, 9.052289417570448249e-01, -2.282122352009684219e-01
1.826198746402491191e-01, 8.830015150993389406e-02, 2.382728759618602532e-01, 4.074264049635502039e-01, 6.602715941362642393e-01, 2.460515457075536025e-02, -1.724084858164090864e-02, 8.213832510558745081e-01, 3.164097793246309909e-01, -4.624985611880607639e-01, 6.587000152211918147e-01, -5.060336180390928584e-01, -2.173628104123602467e-01, 8.097948564740360400e-01, 5.244867252028178051e-01, -6.242396640916755279e-01, -2.665777211457021623e-01, 8.790484091278704115e-01, 1.960149719240403821e-01, -7.534530987968817151e-01, 2.717842610147526150e-01, 8.876976982783870707e-01, -3.168064236456522020e-01, -5.287547734556973245e-01
-7.634753824130972866e-02, -3.095775314079147328e-02, -9.879131763856957571e-02, -1.788056196523223895e-01, -4.537557577141281273e-01, -6.641047113027307436e-01, -7.879558629641338907e-01, -4.428596546799851152e-02, 5.693004825516151390e-01, -3.836046773752963546e-01, -3.204944979669180349e-01, -6.455759459980253689e-01, -5.002639413936644797e-01, 1.454996768064015511e-01, -4.315014426824286820e-01, -7.025487210409253613e-01, -3.400397012205827463e-01, 2.465207016055854378e-02, -5.335589038428887321e-01, -6.339047288584046536e-01, -9.988144810856729172e-02, -9.750015439917610049e-02, -6.950536951763519600e-01, -4.846093205802457504e-01
-9.310351919704751289e-02, -3.338481389489524748e-02, 6.194032844697010959e-02, 3.060308286047486170e-01, -1.165201326351875677e-01, -7.370144081920900758e-01, -7.922857767100724424e-02, -1.901099306702792591e-01, 8.338180824655917478e-01, 4.699613847253398813e-01, 3.618530467796218231e-01, 1.317430885894804171e-01, -8.772688803792602075e-01, -3.007863616701147436e-01, 2.969476790057443139e-01, -4.493657500208505379e-02, -8.780254467877356417e-01, -2.277492074121174048e-01, 4.141107046317151763e-01, -4.708499994846835901e-01, -8.104186607624482841e-01, 2.142278431278676620e-01, 2.121819407101025734e-01, -8.015407910062686270e-01
-1.235495196532563067e-01, -6.507408046810507496e-02, -6.772059336703352417e-02, -5.240283448728828841e-02, -4.687853107075236059e-01, -7.697264983355528445e-01, -5.860152368378795940e-01, -2.342024246198981530e-01, 6.807238514157097908e-01, -2.832183309702440352e-02, -1.944223483333737401e-01, -3.410683593397079716e-01, -6.594099492898719550e-01, -1.285895820458914374e-01, -2.767783753416931947e-01, -4.380910310431046506e-01, -5.444504412255812831e-01, -1.954271832601895409e-01, -2.560742124744582737e-01, -5.299597401530856677e-01, -4.203093490499875684e-01, -1.168435058023066520e-01, -3.782139171412902678e-01, -5.784432239107015761e-01
-1.556590928718466216e-01, -1.047188911450101512e-01, -2.504593384020047386e-01, -4.662931947068805760e-01, -6.422068194205911018e-01, -3.254805622973246937e-01, -6.619661865415463753e-01, -2.962616525866467732e-01, 2.472968997604085839e-02, -3.888966642455320422e-01, -7.073315333435865604e-01, -4.394420296807470816e-01, 5.623112302066307633e-02, -2.191699823613911177e-02, -7.033302976103639192e-01, -3.844724223103133109e-01, 1.586793113333257177e-01, -1.839180579384553371e-01, -7.095858027324810635e-01, -1.042013370859622007e-01, 1.660359953268136235e-01, -4.826131477964499816e-01, -5.952468717824612732e-01, 1.046457754770337284e-01
6.355589505683520435e-02, 1.498987966627808414e-02, -9.807078128047412580e-02, -3.223968805214061373e-01, 5.967330175145234283e-02, 5.345590463095578615e-01, -7.486660220717490655e-02, 2.098884707646319903e-01, -6.083243285591417582e-01, -4.809549442402955011e-01, -3.108150574209335160e-01, -2.142864533034189445e-01, 6.688644503613612180e-01, 3.106299879182063406e-01, -2.269496128063045459e-01, -9.639894903971540918e-02, 6.664041106821577687e-01, 2.707572697799478512e-01, -3.953458405392404895e-01, 2.670794135012716786e-01, 6.844563757169627172e-01, -1.187148387812168027e-01, -2.748992793764873932e-01, 5.759434056826715498e-01
-5.653992767217566866e-04, 3.163604479222423965e-02, -2.268648832095143675e-02, -1.473458254332204731e-01, -1.220295208856858188e-01, 3.950658061259422760e-01, 3.363157855976678934e-01, -3.622032615094262220e-01, -4.781059781724338320e-01, 3.528503309366998741e-01, -2.549619133195147325e-01, 4.837320868712942645e-01, 3.532315893535517559e-01, -4.585820829527576525e-01, -1.712531670427537567e-01, 6.058815283686820319e-01, 4.008884734190941712e-01, -4.737364359331416863e-01, 1.229640202515226710e-02, 7.027267358437472300e-01, -1.239392124655774689e-02, -4.889145341033771519e-01, 3.831431562215530939e-01, 5.511940960139276591e-01
-1.584434964726189887e-01, -6.264410370141618167e-02, -2.277888267311263537e-01, -4.457537231919882492e-01, -7.915812187523938448e-01, -4.115290585187457717e-01, -5.703755263549414867e-01, -5.742990626914045160e-01, 8.040759840582803464e-02, -7.050865456325193514e-02, -7.726890549173001110e-01, -2.086560818211725954e-01, -8.798836274683108361e-02, -3.678198809099763045e-01, -8.024776944113564126e-01, -1.229775979375215961e-01, 9.021425317253400911e-02, -5.566097270158278931e-01, -6.509262540426429267e-01, 9.741204774152344148e-02, -1.091853881509190632e-01, -7.401056554337034354e-01, -3.930228169060915877e-01, 1.266640405034158978e-01
7.509493102326356140e-02, 3.125044805242013085e-02, -1.344682979935316325e-01, -3.932625382678294201e-01, -8.454430924139916259e-03, 5.717593699598685353e-01, -1.816472204212410124e-01, 2.197557153342210579e-01, -7.118691449592894349e-01, -6.679296540964512197e-01, -4.741404827981168801e-01, -3.797976828407054750e-01, 7.958001935208446342e-01, 4.360278344040467990e-01, -4.728587043978681459e-01, -2.218734232442559351e-01, 8.764730582144675264e-01, 3.066414168559322140e-01, -6.541208933472019149e-01, 2.793249889682757892e-01, 9.148752068877984422e-01, -2.433670949477090284e-01, -5.054007776964493104e-01, 7.305087351919898886e-01
6.409615113462745727e-03, -6.236486623170368025e-03, 2.468382498218717191e-02, 1.013003086847019257e-01, 2.399737331118712569e-01, 5.364960098874611560e-01, 7.873966078669413227e-01, -2.372981774270732092e-01, -5.375097372968685727e-01, 6.105142774539783490e-01, 1.734765719673611040e-01, 8.153949580336771197e-01, 4.077782192357732316e-01, -4.497935479144239967e-01, 2.987065293025082391e-01, 8.864288490910948726e-01, 2.898717517101518926e-01, -3.469959067835363120e-01, 5.208101761459168477e-01, 7.952200727504172839e-01, -1.172394951969357030e-01, -1.617480107170288783e-01, 8.201600723270582316e-01, 5.244193358391988635e-01
-2.235486178369328059e-01, -1.074558160182379485e-01, -1.849901476623251884e-01, -2.293689223542205446e-01, -7.267212911451504942e-01, -5.140295183037623117e-01, -1.544728953079229361e-01, -8.295848850577293154e-01, 2.434208946231977977e-01, 5.655292874626444144e-01, -4.673966145469459765e-01, 3.656416217982205175e-01, -3.512813378717280499e-01, -8.176729507573380351e-01, -4.052983423325983714e-01, 3.706957096223576498e-01, -2.712221384493862519e-01, -8.722559993853390425e-01, -8.398627006069903089e-02, 2.820012263032923294e-01, -6.598235540073382754e-01, -6.835950077982131390e-01, 2.268788179988746878e-01, -4.780899263860142329e-02
-4.709252148401758126e-02, -2.125341002455314807e-02, -2.315179713725737942e-01, -5.497218993486117089e-01, -4.910437883504859546e-01, 8.183456666065931986e-03, -6.989479808927839821e-01, -5.170957545367538960e-02, -2.684013712506647664e-01, -7.275239501638319783e-01, -7.871683948889337534e-01, -6.546689213956000675e-01, 3.750828077578612363e-01, 2.771877976455072168e-01, -8.032608120235876781e-01, -5.360301335069990181e-01, 5.307717102436763090e-01, 7.422336116468078449e-02, -9.519486624490827165e-01, -5.363799375214229476e-02, 6.138741620902038454e-01, -4.610059895188429180e-01, -8.340542101881787129e-01, 3.665089803009481395e-01
1.361211622452545567e-01, 5.671833708771977650e-02, 2.474773730125898186e-02, -4.883526897804094796e-02, 4.481408176768975071e-01, 8.490620857625245099e-01, 4.310661886150032318e-01, 3.315743462752452908e-01, -8.049259786333423650e-01, -2.453789420601442950e-01, 4.035422015460522760e-02, 1.166563683317657779e-01, 8.238140859099766233e-01, 3.119479350039970345e-01, 9.904100848665498003e-02, 2.500515450033851672e-01, 7.373100051319750881e-01, 3.239781958972060005e-01, 4.564360361237041960e-03, 4.940626681391375730e-01, 6.838481544858535655e-01, 6.912855672196263623e-02, 1.241845186598874440e-01, 7.064344636551563861e-01
-1.123969847431376679e-01, -6.318021084903376050e-02, -2.421638995172977274e-02, 9.346330723176567157e-02, -1.065327128257800293e-01, 6.050432813159676432e-02, 6.289239883027363254e-01, -5.987566452978951848e-01, -1.344699252256828792e-01, 9.162098170447441348e-01, 8.081122380541688743e-02, 9.211378684558861885e-01, -4.012199214685788912e-02, -8.228294312481860828e-01, 2.109739096037185901e-01, 9.281776542467458091e-01, -1.193214098506920756e-01, -7.207354630249661609e-01, 5.664980185166725857e-01, 6.784523424147266280e-01, -6.170945649756779394e-01, -3.426837687588150660e-01, 8.935844940558472782e-01, 2.007750656756708274e-01
1.979042931968833241e-01, 9.728534800775022473e-02, 2.823513045702124580e-01, 5.109055620926928887e-01, 8.507709086146637567e-01, 4.143234725760994719e-01, 5.819747917274220583e-01, 6.340875442387488015e-01, -5.338856292105349094e-02, 5.276836109119426022e-02, 8.305944722082772014e-01, 1.693880946381831620e-01, 6.061711114928303168e-02, 4.131232662822373336e-01, 7.992391946029990812e-01, 1.031731759266620446e-01, -9.656072539651440467e-02, 5.805116767750175821e-01, 6.652851300662435685e-01, -1.268626271851725218e-01, 1.144005479256803293e-01, 7.733495162399995904e-01, 3.819527916380992538e-01, -1.526450108563596475e-01
-7.211292233787811035e-02, -3.269974371095994703e-02, 1.261694740049465746e-01, 4.101914825513555685e-01, 3.569183271894402210e-02, -5.141327838784125470e-01, 3.084764688294335810e-01, -2.687370224050808498e-01, 6.464013575458819050e-01, 7.805067818157880311e-01, 5.135540884097862246e-01, 5.201593432278420748e-01, -7.513241401851391554e-01, -5.091332270325721332e-01, 5.139384511715150428e-01, 3.577784292431001045e-01, -8.224771833895647699e-01, -3.624067299471174231e-01, 7.270428553273514671e-01, -1.522166818894773177e-01, -9.230875765166113300e-01, 2.105381003289873987e-01, 6.275831860276590568e-01, -6.374202186010304860e-01
... 99 more rows
